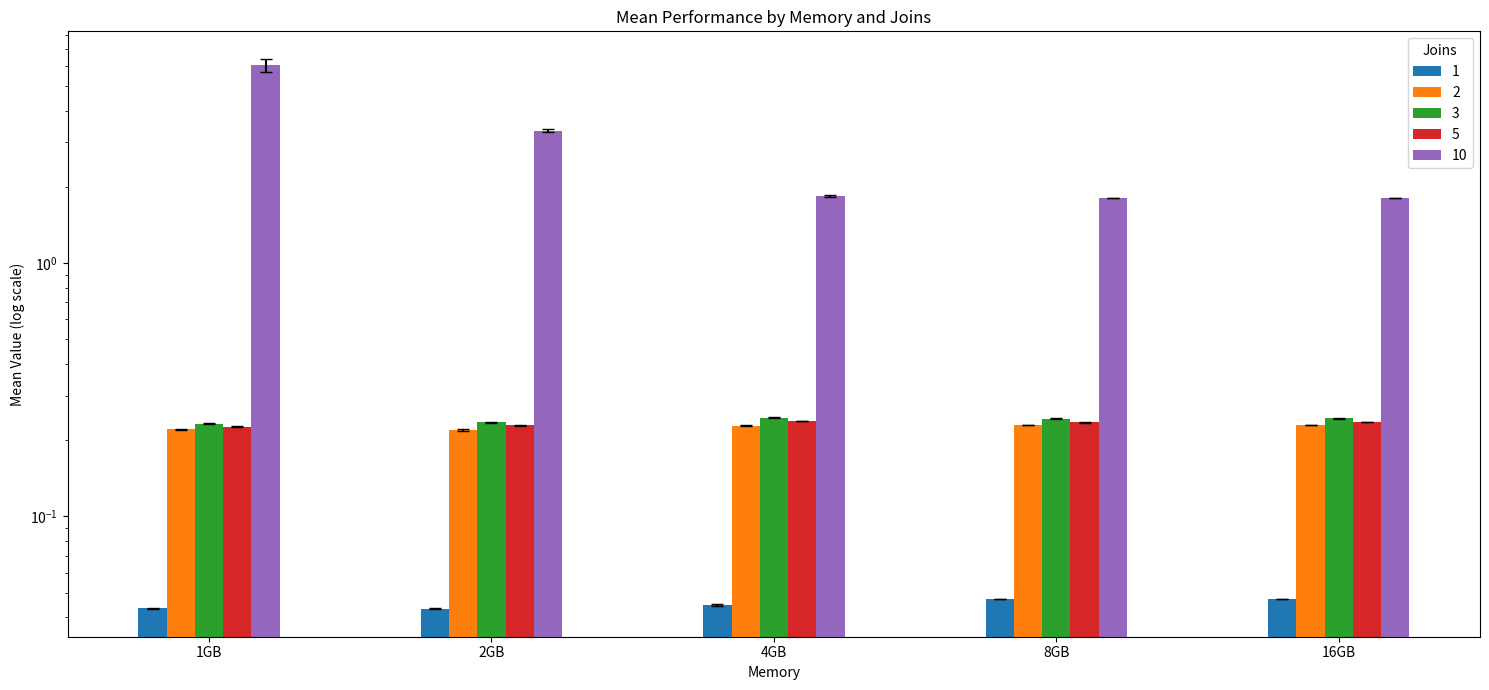

This chart was generated by the following Python code:
import pandas as pd
import matplotlib.pyplot as plt

data = {
    'memory': [
        '1GB', '1GB', '1GB', '1GB', '1GB',
        '2GB', '2GB', '2GB', '2GB', '2GB',
        '4GB', '4GB', '4GB', '4GB', '4GB',
        '8GB', '8GB', '8GB', '8GB', '8GB',
        '16GB', '16GB', '16GB', '16GB', '16GB'
    ],
    'joins': [
        1, 2, 3, 5, 10,
        1, 2, 3, 5, 10,
        1, 2, 3, 5, 10,
        1, 2, 3, 5, 10,
        1, 2, 3, 5, 10
    ],
    'mean': [
        0.0432728052139282, 0.22057147, 0.232001066, 0.226364398002624, 6.05628068447113,
        0.043203902, 0.21938014, 0.23505702, 0.228758526, 3.342936778,
        0.044715381, 0.228406096, 0.245189905, 0.238081217, 1.846649885,
        0.047244811, 0.229198265, 0.243429565, 0.235215068, 1.808090854,
        0.047089624, 0.229299402, 0.24388411, 0.236220169, 1.807951903
    ],
    'stdev': [
        0.00084743, 0.0032204, 0.00377442, 0.0069156, 0.48678213,
        0.00054401, 0.00283988, 0.00193468, 0.00192255, 0.08748205,
        0.00087987, 0.00126324, 0.00160419, 0.00087075, 0.03266959,
        0.00026537, 0.00075738, 0.00219965, 0.00083518, 0.00531291,
        0.00011024, 0.0010028, 0.00216626, 0.00085363, 0.0050515
    ],
    'mad': [
        0.000263453, 0.00166595, 0.001013637, 0.000319004, 0.363178611,
        0.000225186, 0.001873612, 0.00042963, 0.000295877, 0.057175994, 
        0.000476003, 0.000859976, 0.000679016, 0.000325441, 0.013843417,
        0.0000895261764526367, 0.000367403, 0.000504375, 0.000627995, 0.003386378,
        0.0000674724578857421, 0.000220776, 0.000327468, 0.00060904, 0.003790379
    ]
}
df = pd.DataFrame(data)
df_mean = df.pivot(index='memory', columns='joins', values='mean')
df_stdev = df.pivot(index='memory', columns='joins', values='stdev')
df_mad = df.pivot(index='memory', columns='joins', values='mad')

memory_order = ['1GB', '2GB', '4GB', '8GB', '16GB']
df_mean = df_mean.reindex(memory_order)
df_stdev = df_stdev.reindex(memory_order)
df_mad = df_mad.reindex(memory_order)

ax = df_mean.plot(
    kind='bar',
    yerr=df_mad,
    figsize=(15, 7),
    title="Mean Performance by Memory and Joins",
    capsize=4
)

ax.set_ylabel("Mean Value (log scale)")
ax.set_yscale('log')
ax.set_xlabel("Memory")
ax.legend(title="Joins")
ax.tick_params(axis='x', rotation=0)
plt.tight_layout()
plt.show()